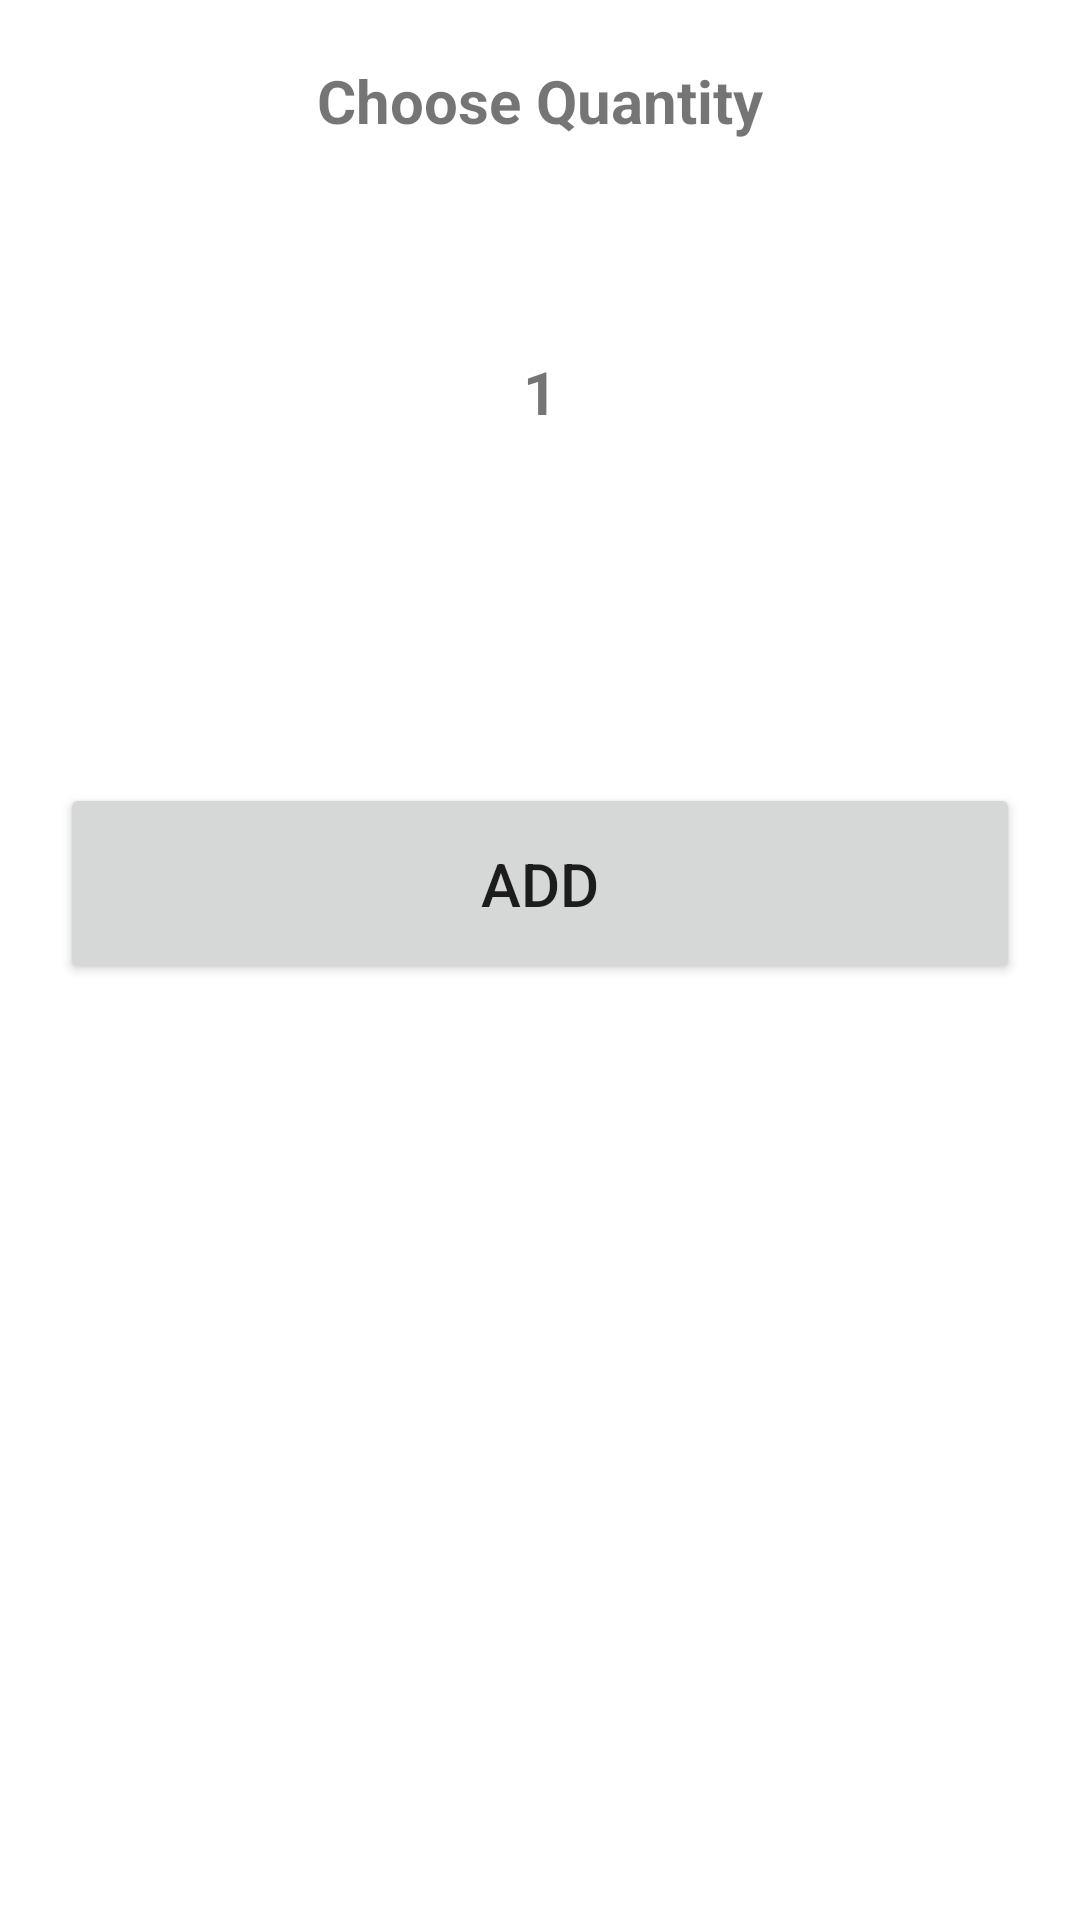

Produce the Android XML layout that renders to this screen, including the resource entries it uses.
<!-- AndroidManifest.xml: application theme AppTheme -->
<!-- res/layout/custom_dialog.xml -->
<?xml version="1.0" encoding="utf-8"?>
<LinearLayout xmlns:android="http://schemas.android.com/apk/res/android"
    android:layout_width="match_parent"
    android:layout_height="match_parent"
    android:background="#ffffff"
    android:orientation="vertical">

    <TextView
        android:layout_width="wrap_content"
        android:layout_height="wrap_content"
        android:layout_gravity="center"
        android:layout_marginTop="20dp"
        android:text="Choose Quantity"
        android:textSize="20sp"
        android:textStyle="bold" />

    <ImageView
        android:id="@+id/next"
        android:layout_width="40dp"
        android:layout_height="30dp"
        android:layout_gravity="center"
        android:layout_marginTop="20dp"
   />

    <TextView
        android:id="@+id/quantity"
        android:layout_width="wrap_content"
        android:layout_height="wrap_content"
        android:layout_gravity="center"
        android:layout_marginTop="20dp"
        android:text="1"
        android:textSize="20sp"
        android:textStyle="bold" />

    <ImageView
        android:id="@+id/previous"
        android:layout_width="40dp"
        android:layout_height="30dp"
        android:layout_gravity="center"
        android:layout_marginTop="20dp"
 />

    <TextView
        android:id="@+id/subtotal"
        android:layout_width="wrap_content"
        android:layout_height="wrap_content"
        android:layout_gravity="center"
        android:layout_marginTop="20dp"
        android:textSize="20sp"
        android:textStyle="bold" />

    <Button
        android:id="@+id/add"
        android:layout_width="match_parent"
        android:layout_height="wrap_content"
        android:layout_margin="20dp"
        android:text="Add"
        android:padding="20dp"
        android:textSize="20sp" />
</LinearLayout>
<!-- resources referenced by this layout -->
<resources>
  <style name="AppTheme" parent="Theme.AppCompat.Light.NoActionBar">
          
      </style>
</resources>
